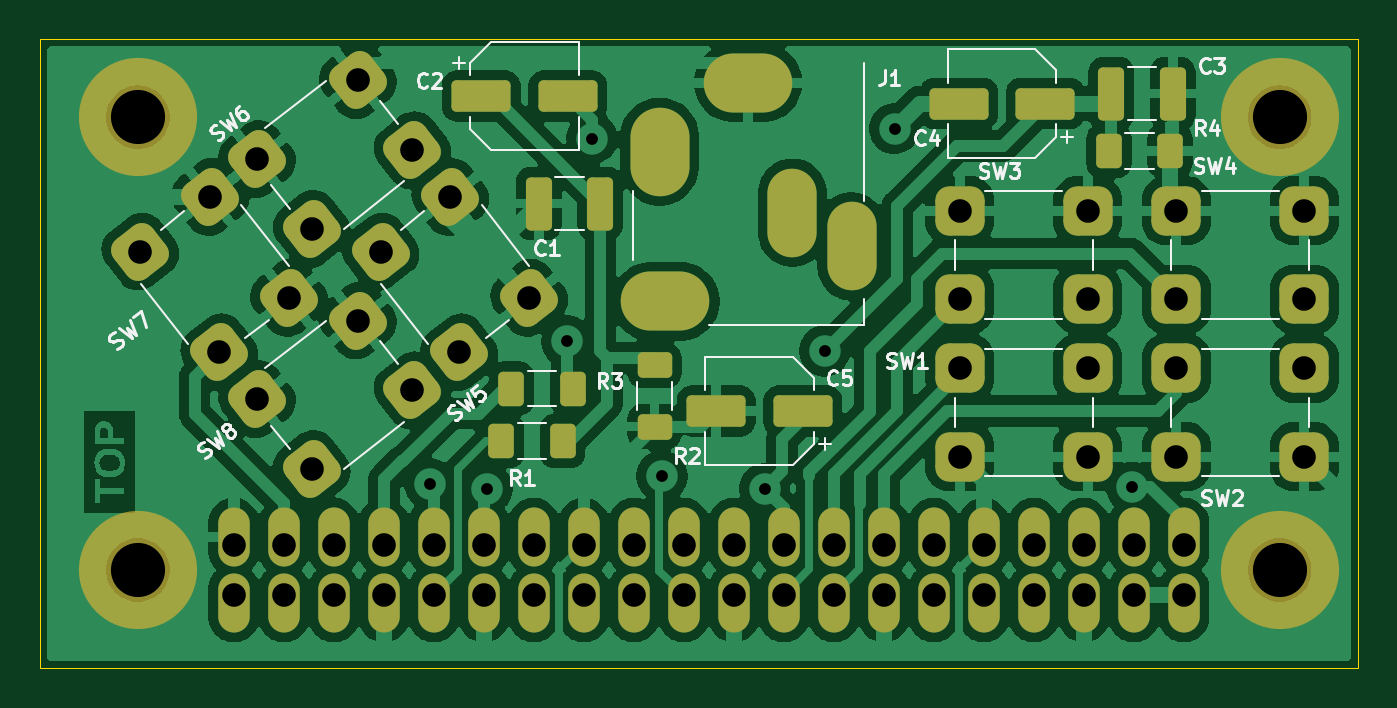
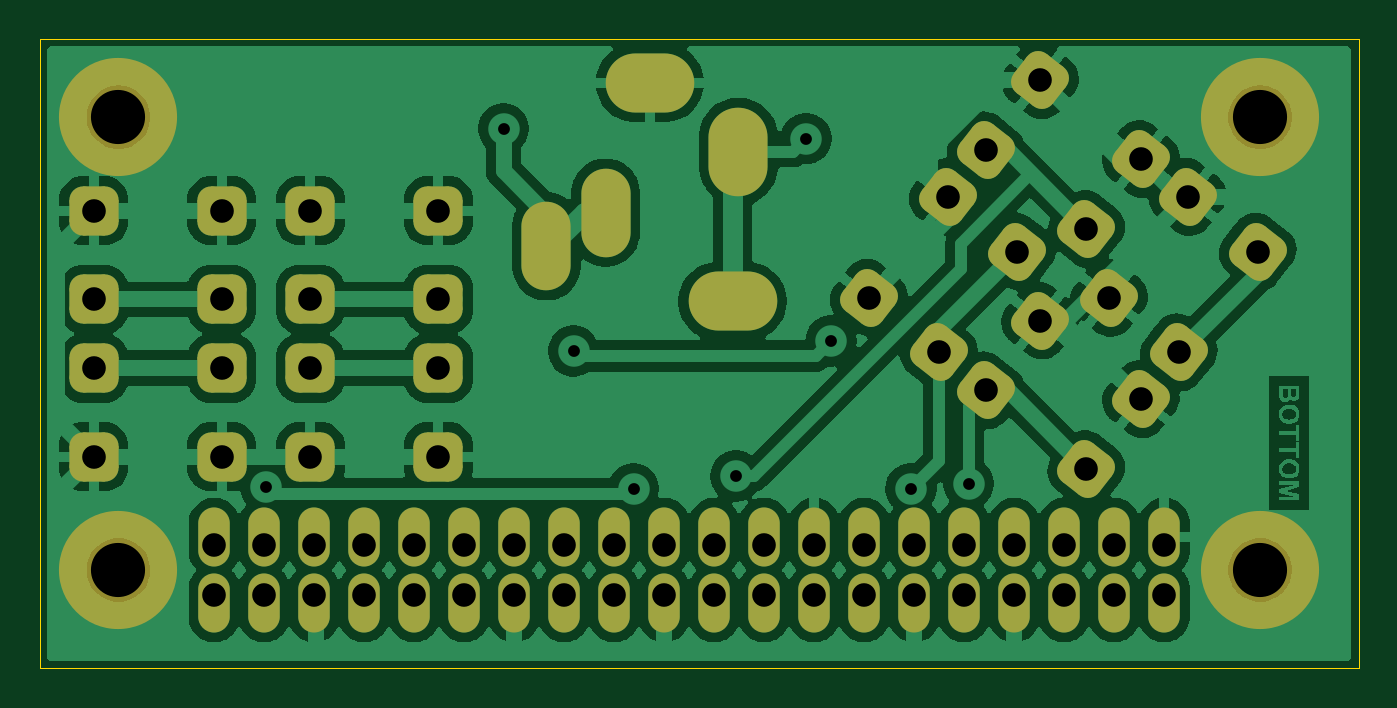
Circuit board: 11 layer files. Board 67.0 x 32.0 mm.
- bottom_copper: ZeroTiny-B_Cu.gbr (135545 bytes)
- bottom_mask: ZeroTiny-B_Mask.gbr (3713 bytes)
- paste: ZeroTiny-B_Paste.gbr (451 bytes)
- bottom_silk: ZeroTiny-B_Silkscreen.gbr (452 bytes)
- outline: ZeroTiny-Edge_Cuts.gbr (613 bytes)
- top_copper: ZeroTiny-F_Cu.gbr (156740 bytes)
- top_mask: ZeroTiny-F_Mask.gbr (4968 bytes)
- paste: ZeroTiny-F_Paste.gbr (2246 bytes)
- top_silk: ZeroTiny-F_Silkscreen.gbr (27271 bytes)
- drill: ZeroTiny-NPTH.drl (377 bytes)
- drill: ZeroTiny-PTH.drl (1815 bytes)

=== bottom_copper: ZeroTiny-B_Cu.gbr (135545 bytes, source omitted) ===
=== bottom_mask: ZeroTiny-B_Mask.gbr ===
%TF.GenerationSoftware,KiCad,Pcbnew,9.0.7*%
%TF.CreationDate,2026-04-09T16:03:06+02:00*%
%TF.ProjectId,ZeroTiny,5a65726f-5469-46e7-992e-6b696361645f,rev?*%
%TF.SameCoordinates,Original*%
%TF.FileFunction,Soldermask,Bot*%
%TF.FilePolarity,Negative*%
%FSLAX46Y46*%
G04 Gerber Fmt 4.6, Leading zero omitted, Abs format (unit mm)*
G04 Created by KiCad (PCBNEW 9.0.7) date 2026-04-09 16:03:06*
%MOMM*%
%LPD*%
G01*
G04 APERTURE LIST*
G04 Aperture macros list*
%AMRoundRect*
0 Rectangle with rounded corners*
0 $1 Rounding radius*
0 $2 $3 $4 $5 $6 $7 $8 $9 X,Y pos of 4 corners*
0 Add a 4 corners polygon primitive as box body*
4,1,4,$2,$3,$4,$5,$6,$7,$8,$9,$2,$3,0*
0 Add four circle primitives for the rounded corners*
1,1,$1+$1,$2,$3*
1,1,$1+$1,$4,$5*
1,1,$1+$1,$6,$7*
1,1,$1+$1,$8,$9*
0 Add four rect primitives between the rounded corners*
20,1,$1+$1,$2,$3,$4,$5,0*
20,1,$1+$1,$4,$5,$6,$7,0*
20,1,$1+$1,$6,$7,$8,$9,0*
20,1,$1+$1,$8,$9,$2,$3,0*%
G04 Aperture macros list end*
%ADD10RoundRect,0.700000X0.772020X-0.094792X0.094792X0.772020X-0.772020X0.094792X-0.094792X-0.772020X0*%
%ADD11O,2.500000X4.500000*%
%ADD12O,4.500000X3.000000*%
%ADD13O,3.000000X4.500000*%
%ADD14RoundRect,0.700000X-0.550000X0.550000X-0.550000X-0.550000X0.550000X-0.550000X0.550000X0.550000X0*%
%ADD15RoundRect,0.700000X0.550000X-0.550000X0.550000X0.550000X-0.550000X0.550000X-0.550000X-0.550000X0*%
%ADD16RoundRect,0.700000X-0.094792X-0.772020X0.772020X-0.094792X0.094792X0.772020X-0.772020X0.094792X0*%
%ADD17C,6.000000*%
%ADD18O,1.600000X3.000000*%
G04 APERTURE END LIST*
D10*
%TO.C,SW8*%
X11053727Y-18327876D03*
X16175797Y-14326076D03*
X13824203Y-21873924D03*
X18946273Y-17872124D03*
%TD*%
D11*
%TO.C,J1*%
X41250000Y-10550000D03*
X38250000Y-8850000D03*
D12*
X36000000Y-2250000D03*
D13*
X31500000Y-5750000D03*
D12*
X31800000Y-13350000D03*
%TD*%
D14*
%TO.C,SW2*%
X64250000Y-21250000D03*
X57750000Y-21250000D03*
X64250000Y-16750000D03*
X57750000Y-16750000D03*
%TD*%
D10*
%TO.C,SW6*%
X11053727Y-6127876D03*
X16175797Y-2126076D03*
X13824203Y-9673924D03*
X18946273Y-5672124D03*
%TD*%
D15*
%TO.C,SW4*%
X57750000Y-8750000D03*
X64250000Y-8750000D03*
X57750000Y-13250000D03*
X64250000Y-13250000D03*
%TD*%
%TO.C,SW3*%
X46750000Y-8750000D03*
X53250000Y-8750000D03*
X46750000Y-13250000D03*
X53250000Y-13250000D03*
%TD*%
D14*
%TO.C,SW1*%
X53250000Y-21250000D03*
X46750000Y-21250000D03*
X53250000Y-16750000D03*
X46750000Y-16750000D03*
%TD*%
D16*
%TO.C,SW5*%
X20872124Y-8053727D03*
X24873924Y-13175797D03*
X17326076Y-10824203D03*
X21327876Y-15946273D03*
%TD*%
%TO.C,SW7*%
X8672124Y-8053727D03*
X12673924Y-13175797D03*
X5126076Y-10824203D03*
X9127876Y-15946273D03*
%TD*%
D17*
%TO.C,IC1*%
X5000000Y-27000000D03*
X63000000Y-27000000D03*
X5000000Y-4000000D03*
X63000000Y-4000000D03*
D18*
X58130000Y-25330000D03*
X58130000Y-28670000D03*
X55590000Y-25330000D03*
X55590000Y-28670000D03*
X53050000Y-25330000D03*
X53050000Y-28670000D03*
X50510000Y-25330000D03*
X50510000Y-28670000D03*
X47970000Y-25330000D03*
X47970000Y-28670000D03*
X45430000Y-25330000D03*
X45430000Y-28670000D03*
X42890000Y-25330000D03*
X42890000Y-28670000D03*
X40350000Y-25330000D03*
X40350000Y-28670000D03*
X37810000Y-25330000D03*
X37810000Y-28670000D03*
X35270000Y-25330000D03*
X35270000Y-28670000D03*
X32730000Y-25330000D03*
X32730000Y-28670000D03*
X30190000Y-25330000D03*
X30190000Y-28670000D03*
X27650000Y-25330000D03*
X27650000Y-28670000D03*
X25110000Y-25330000D03*
X25110000Y-28670000D03*
X22570000Y-25330000D03*
X22570000Y-28670000D03*
X20030000Y-25330000D03*
X20030000Y-28670000D03*
X17490000Y-25330000D03*
X17490000Y-28670000D03*
X14950000Y-25330000D03*
X14950000Y-28670000D03*
X12410000Y-25330000D03*
X12410000Y-28670000D03*
X9870000Y-25330000D03*
X9870000Y-28670000D03*
%TD*%
M02*

=== paste: ZeroTiny-B_Paste.gbr ===
%TF.GenerationSoftware,KiCad,Pcbnew,9.0.7*%
%TF.CreationDate,2026-04-09T16:03:05+02:00*%
%TF.ProjectId,ZeroTiny,5a65726f-5469-46e7-992e-6b696361645f,rev?*%
%TF.SameCoordinates,Original*%
%TF.FileFunction,Paste,Bot*%
%TF.FilePolarity,Positive*%
%FSLAX46Y46*%
G04 Gerber Fmt 4.6, Leading zero omitted, Abs format (unit mm)*
G04 Created by KiCad (PCBNEW 9.0.7) date 2026-04-09 16:03:05*
%MOMM*%
%LPD*%
G01*
G04 APERTURE LIST*
G04 APERTURE END LIST*
M02*

=== bottom_silk: ZeroTiny-B_Silkscreen.gbr ===
%TF.GenerationSoftware,KiCad,Pcbnew,9.0.7*%
%TF.CreationDate,2026-04-09T16:03:05+02:00*%
%TF.ProjectId,ZeroTiny,5a65726f-5469-46e7-992e-6b696361645f,rev?*%
%TF.SameCoordinates,Original*%
%TF.FileFunction,Legend,Bot*%
%TF.FilePolarity,Positive*%
%FSLAX46Y46*%
G04 Gerber Fmt 4.6, Leading zero omitted, Abs format (unit mm)*
G04 Created by KiCad (PCBNEW 9.0.7) date 2026-04-09 16:03:05*
%MOMM*%
%LPD*%
G01*
G04 APERTURE LIST*
G04 APERTURE END LIST*
M02*

=== outline: ZeroTiny-Edge_Cuts.gbr ===
%TF.GenerationSoftware,KiCad,Pcbnew,9.0.7*%
%TF.CreationDate,2026-04-09T16:03:06+02:00*%
%TF.ProjectId,ZeroTiny,5a65726f-5469-46e7-992e-6b696361645f,rev?*%
%TF.SameCoordinates,Original*%
%TF.FileFunction,Profile,NP*%
%FSLAX46Y46*%
G04 Gerber Fmt 4.6, Leading zero omitted, Abs format (unit mm)*
G04 Created by KiCad (PCBNEW 9.0.7) date 2026-04-09 16:03:06*
%MOMM*%
%LPD*%
G01*
G04 APERTURE LIST*
%TA.AperFunction,Profile*%
%ADD10C,0.050000*%
%TD*%
G04 APERTURE END LIST*
D10*
X0Y0D02*
X0Y-32000000D01*
X67000000Y-32000000D02*
X67000000Y0D01*
X0Y-32000000D02*
X67000000Y-32000000D01*
X0Y0D02*
X67000000Y0D01*
M02*

=== top_copper: ZeroTiny-F_Cu.gbr (156740 bytes, source omitted) ===
=== top_mask: ZeroTiny-F_Mask.gbr ===
%TF.GenerationSoftware,KiCad,Pcbnew,9.0.7*%
%TF.CreationDate,2026-04-09T16:03:06+02:00*%
%TF.ProjectId,ZeroTiny,5a65726f-5469-46e7-992e-6b696361645f,rev?*%
%TF.SameCoordinates,Original*%
%TF.FileFunction,Soldermask,Top*%
%TF.FilePolarity,Negative*%
%FSLAX46Y46*%
G04 Gerber Fmt 4.6, Leading zero omitted, Abs format (unit mm)*
G04 Created by KiCad (PCBNEW 9.0.7) date 2026-04-09 16:03:06*
%MOMM*%
%LPD*%
G01*
G04 APERTURE LIST*
G04 Aperture macros list*
%AMRoundRect*
0 Rectangle with rounded corners*
0 $1 Rounding radius*
0 $2 $3 $4 $5 $6 $7 $8 $9 X,Y pos of 4 corners*
0 Add a 4 corners polygon primitive as box body*
4,1,4,$2,$3,$4,$5,$6,$7,$8,$9,$2,$3,0*
0 Add four circle primitives for the rounded corners*
1,1,$1+$1,$2,$3*
1,1,$1+$1,$4,$5*
1,1,$1+$1,$6,$7*
1,1,$1+$1,$8,$9*
0 Add four rect primitives between the rounded corners*
20,1,$1+$1,$2,$3,$4,$5,0*
20,1,$1+$1,$4,$5,$6,$7,0*
20,1,$1+$1,$6,$7,$8,$9,0*
20,1,$1+$1,$8,$9,$2,$3,0*%
G04 Aperture macros list end*
%ADD10RoundRect,0.700000X0.772020X-0.094792X0.094792X0.772020X-0.772020X0.094792X-0.094792X-0.772020X0*%
%ADD11O,2.500000X4.500000*%
%ADD12O,4.500000X3.000000*%
%ADD13O,3.000000X4.500000*%
%ADD14RoundRect,0.250000X0.412500X1.100000X-0.412500X1.100000X-0.412500X-1.100000X0.412500X-1.100000X0*%
%ADD15RoundRect,0.250000X1.250000X0.550000X-1.250000X0.550000X-1.250000X-0.550000X1.250000X-0.550000X0*%
%ADD16RoundRect,0.700000X-0.550000X0.550000X-0.550000X-0.550000X0.550000X-0.550000X0.550000X0.550000X0*%
%ADD17RoundRect,0.250000X0.625000X-0.400000X0.625000X0.400000X-0.625000X0.400000X-0.625000X-0.400000X0*%
%ADD18RoundRect,0.250000X-0.400000X-0.625000X0.400000X-0.625000X0.400000X0.625000X-0.400000X0.625000X0*%
%ADD19RoundRect,0.250000X-1.250000X-0.550000X1.250000X-0.550000X1.250000X0.550000X-1.250000X0.550000X0*%
%ADD20RoundRect,0.700000X0.550000X-0.550000X0.550000X0.550000X-0.550000X0.550000X-0.550000X-0.550000X0*%
%ADD21RoundRect,0.250000X0.400000X0.625000X-0.400000X0.625000X-0.400000X-0.625000X0.400000X-0.625000X0*%
%ADD22RoundRect,0.700000X-0.094792X-0.772020X0.772020X-0.094792X0.094792X0.772020X-0.772020X0.094792X0*%
%ADD23C,6.000000*%
%ADD24O,1.600000X3.000000*%
G04 APERTURE END LIST*
D10*
%TO.C,SW8*%
X11053727Y-18327876D03*
X16175797Y-14326076D03*
X13824203Y-21873924D03*
X18946273Y-17872124D03*
%TD*%
D11*
%TO.C,J1*%
X41250000Y-10550000D03*
X38250000Y-8850000D03*
D12*
X36000000Y-2250000D03*
D13*
X31500000Y-5750000D03*
D12*
X31800000Y-13350000D03*
%TD*%
D14*
%TO.C,C3*%
X57569500Y-2794000D03*
X54444500Y-2794000D03*
%TD*%
D15*
%TO.C,C4*%
X51095000Y-3302000D03*
X46695000Y-3302000D03*
%TD*%
D16*
%TO.C,SW2*%
X64250000Y-21250000D03*
X57750000Y-21250000D03*
X64250000Y-16750000D03*
X57750000Y-16750000D03*
%TD*%
D14*
%TO.C,C1*%
X28486500Y-8382000D03*
X25361500Y-8382000D03*
%TD*%
D17*
%TO.C,R2*%
X31242000Y-19711000D03*
X31242000Y-16611000D03*
%TD*%
D18*
%TO.C,R1*%
X23469000Y-20447000D03*
X26569000Y-20447000D03*
%TD*%
D10*
%TO.C,SW6*%
X11053727Y-6127876D03*
X16175797Y-2126076D03*
X13824203Y-9673924D03*
X18946273Y-5672124D03*
%TD*%
D15*
%TO.C,C5*%
X38776000Y-18923000D03*
X34376000Y-18923000D03*
%TD*%
D19*
%TO.C,C2*%
X22438000Y-2921000D03*
X26838000Y-2921000D03*
%TD*%
D20*
%TO.C,SW4*%
X57750000Y-8750000D03*
X64250000Y-8750000D03*
X57750000Y-13250000D03*
X64250000Y-13250000D03*
%TD*%
D21*
%TO.C,R4*%
X57430000Y-5715000D03*
X54330000Y-5715000D03*
%TD*%
D20*
%TO.C,SW3*%
X46750000Y-8750000D03*
X53250000Y-8750000D03*
X46750000Y-13250000D03*
X53250000Y-13250000D03*
%TD*%
D16*
%TO.C,SW1*%
X53250000Y-21250000D03*
X46750000Y-21250000D03*
X53250000Y-16750000D03*
X46750000Y-16750000D03*
%TD*%
D18*
%TO.C,R3*%
X23977000Y-17780000D03*
X27077000Y-17780000D03*
%TD*%
D22*
%TO.C,SW5*%
X20872124Y-8053727D03*
X24873924Y-13175797D03*
X17326076Y-10824203D03*
X21327876Y-15946273D03*
%TD*%
%TO.C,SW7*%
X8672124Y-8053727D03*
X12673924Y-13175797D03*
X5126076Y-10824203D03*
X9127876Y-15946273D03*
%TD*%
D23*
%TO.C,IC1*%
X5000000Y-27000000D03*
X63000000Y-27000000D03*
X5000000Y-4000000D03*
X63000000Y-4000000D03*
D24*
X58130000Y-25330000D03*
X58130000Y-28670000D03*
X55590000Y-25330000D03*
X55590000Y-28670000D03*
X53050000Y-25330000D03*
X53050000Y-28670000D03*
X50510000Y-25330000D03*
X50510000Y-28670000D03*
X47970000Y-25330000D03*
X47970000Y-28670000D03*
X45430000Y-25330000D03*
X45430000Y-28670000D03*
X42890000Y-25330000D03*
X42890000Y-28670000D03*
X40350000Y-25330000D03*
X40350000Y-28670000D03*
X37810000Y-25330000D03*
X37810000Y-28670000D03*
X35270000Y-25330000D03*
X35270000Y-28670000D03*
X32730000Y-25330000D03*
X32730000Y-28670000D03*
X30190000Y-25330000D03*
X30190000Y-28670000D03*
X27650000Y-25330000D03*
X27650000Y-28670000D03*
X25110000Y-25330000D03*
X25110000Y-28670000D03*
X22570000Y-25330000D03*
X22570000Y-28670000D03*
X20030000Y-25330000D03*
X20030000Y-28670000D03*
X17490000Y-25330000D03*
X17490000Y-28670000D03*
X14950000Y-25330000D03*
X14950000Y-28670000D03*
X12410000Y-25330000D03*
X12410000Y-28670000D03*
X9870000Y-25330000D03*
X9870000Y-28670000D03*
%TD*%
M02*

=== paste: ZeroTiny-F_Paste.gbr (2246 bytes, source withheld) ===
=== top_silk: ZeroTiny-F_Silkscreen.gbr (27271 bytes, source omitted) ===
=== drill: ZeroTiny-NPTH.drl ===
M48
; DRILL file {KiCad 9.0.7} date 2026-04-09T16:03:14+0200
; FORMAT={-:-/ absolute / metric / decimal}
; #@! TF.CreationDate,2026-04-09T16:03:14+02:00
; #@! TF.GenerationSoftware,Kicad,Pcbnew,9.0.7
; #@! TF.FileFunction,NonPlated,1,2,NPTH
FMAT,2
METRIC
; #@! TA.AperFunction,NonPlated,NPTH,ComponentDrill
T1C2.750
%
G90
G05
T1
X5.0Y-4.0
X5.0Y-27.0
X63.0Y-4.0
X63.0Y-27.0
M30

=== drill: ZeroTiny-PTH.drl ===
M48
; DRILL file {KiCad 9.0.7} date 2026-04-09T16:03:14+0200
; FORMAT={-:-/ absolute / metric / decimal}
; #@! TF.CreationDate,2026-04-09T16:03:14+02:00
; #@! TF.GenerationSoftware,Kicad,Pcbnew,9.0.7
; #@! TF.FileFunction,Plated,1,2,PTH
FMAT,2
METRIC
; #@! TA.AperFunction,Plated,PTH,ViaDrill
T1C0.600
; #@! TA.AperFunction,Plated,PTH,ComponentDrill
T2C1.000
; #@! TA.AperFunction,Plated,PTH,ComponentDrill
T3C1.200
%
G90
G05
T1
X19.812Y-22.606
X22.733Y-22.86
X26.797Y-15.367
X28.067Y-5.08
X31.623Y-22.225
X36.83Y-22.86
X39.878Y-15.875
X43.434Y-4.572
X55.496Y-22.792
T3
X5.126Y-10.824
X8.672Y-8.054
X9.128Y-15.946
X9.87Y-25.73
X9.87Y-28.27
X11.054Y-6.128
X11.054Y-18.328
X12.41Y-25.73
X12.41Y-28.27
X12.674Y-13.176
X13.824Y-9.674
X13.824Y-21.874
X14.95Y-25.73
X14.95Y-28.27
X16.176Y-2.126
X16.176Y-14.326
X17.326Y-10.824
X17.49Y-25.73
X17.49Y-28.27
X18.946Y-5.672
X18.946Y-17.872
X20.03Y-25.73
X20.03Y-28.27
X20.872Y-8.054
X21.328Y-15.946
X22.57Y-25.73
X22.57Y-28.27
X24.874Y-13.176
X25.11Y-25.73
X25.11Y-28.27
X27.65Y-25.73
X27.65Y-28.27
X30.19Y-25.73
X30.19Y-28.27
X32.73Y-25.73
X32.73Y-28.27
X35.27Y-25.73
X35.27Y-28.27
X37.81Y-25.73
X37.81Y-28.27
X40.35Y-25.73
X40.35Y-28.27
X42.89Y-25.73
X42.89Y-28.27
X45.43Y-25.73
X45.43Y-28.27
X46.75Y-8.75
X46.75Y-13.25
X46.75Y-16.75
X46.75Y-21.25
X47.97Y-25.73
X47.97Y-28.27
X50.51Y-25.73
X50.51Y-28.27
X53.05Y-25.73
X53.05Y-28.27
X53.25Y-8.75
X53.25Y-13.25
X53.25Y-16.75
X53.25Y-21.25
X55.59Y-25.73
X55.59Y-28.27
X57.75Y-8.75
X57.75Y-13.25
X57.75Y-16.75
X57.75Y-21.25
X58.13Y-25.73
X58.13Y-28.27
X64.25Y-8.75
X64.25Y-13.25
X64.25Y-16.75
X64.25Y-21.25
T2
G00X31.5Y-5.15
M15
G01X31.5Y-6.35
M16
G05
G00X31.2Y-13.35
M15
G01X32.4Y-13.35
M16
G05
G00X36.6Y-2.25
M15
G01X35.4Y-2.25
M16
G05
G00X38.5Y-8.25
M15
G01X38.5Y-9.45
M16
G05
G00X41.0Y-9.95
M15
G01X41.0Y-11.15
M16
G05
M30
